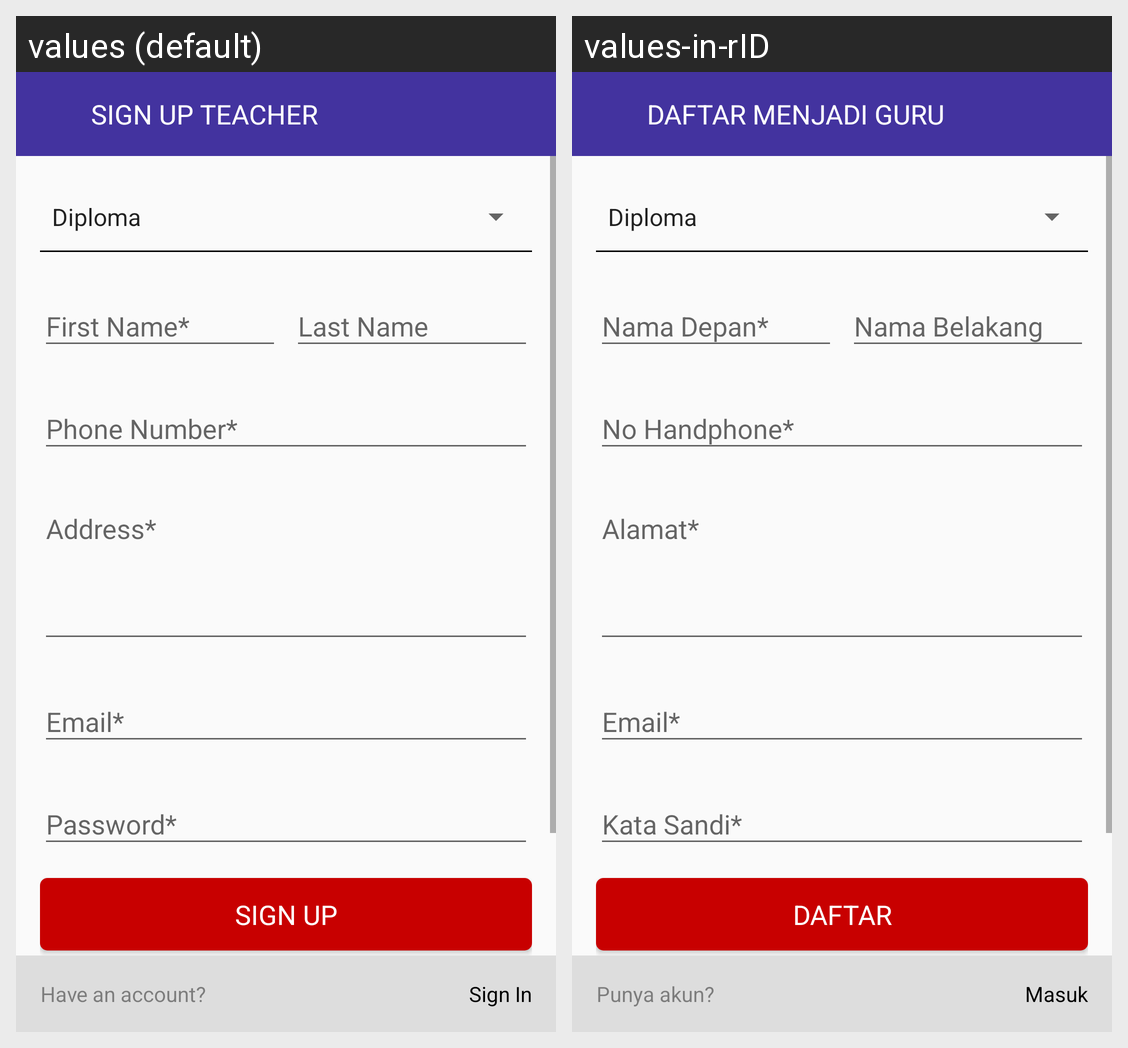

The Android screen above is rendered under two locales of the same app. Produce the string resources it draws, with the default and per-locale values.
Android screen res/layout/activity_sign_up_teacher.xml rendered under 2 locales, left to right: values (default), values-in-rID. Device: Nexus 5 (rendered at 1080×1920; each locale shown at half size, 540×960, under a caption strip naming it); theme AppTheme.NoActionBar.
Strings drawn on this screen, with the default value and each locale's value (text and hints the layout hard-codes, and strings that could not be matched under every locale, appear in the picture but are not listed):

action_signup_teacher
  values: Sign Up Teacher
  values-in-rID: Daftar Menjadi Guru

have_an_account
  values: Have an account?
  values-in-rID: Punya akun?

action_signin
  values: Sign In
  values-in-rID: Masuk

action_signup
  values: Sign Up
  values-in-rID: Daftar
